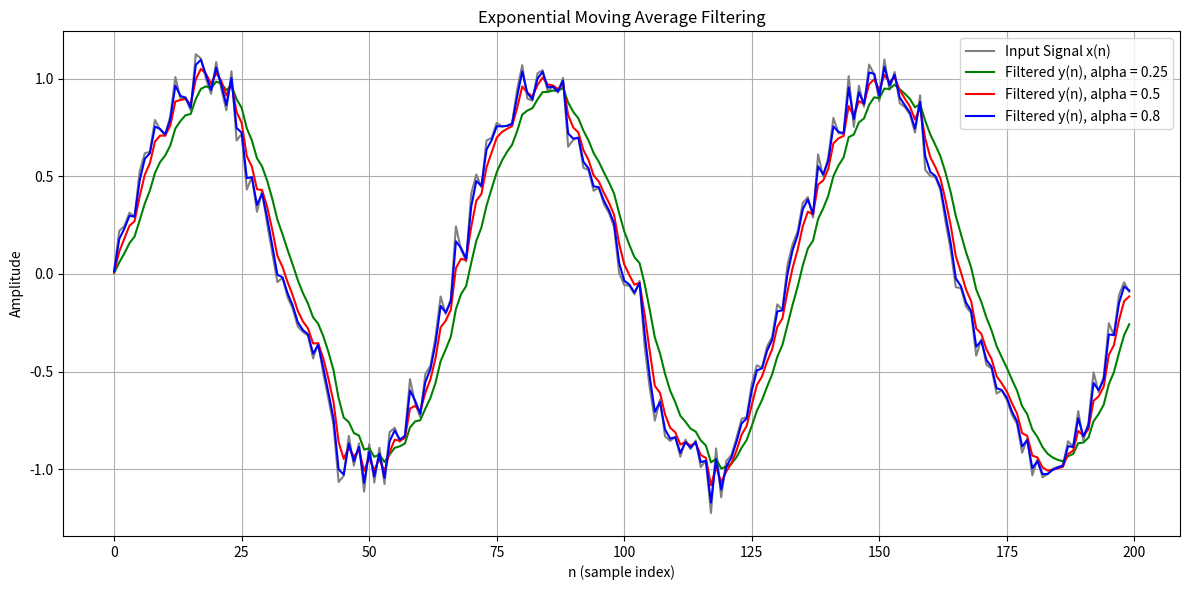

Source code (Python):
import numpy as np
import matplotlib.pyplot as plt

# Generate time samples from 0 to 2 seconds (200 points)
n = np.linspace(0, 2, 200)

# Generate a pure 300 Hz sine wave
pure_signal = np.sin(2 * np.pi * 300 * n)

# Add Gaussian noise to simulate real-world signal corruption
noise = 0.1 * np.random.randn(len(n))
x = pure_signal + noise  # Noisy input signal

def compute(x, alpha):
    y = []
    y_previous = 0  # Initial condition

    for n in range(len(x)):
        y_current = (1 - alpha) * y_previous + alpha * x[n]
        y.append(y_current)
        y_previous = y_current

    return y

# Apply EMA filtering with different alpha values
y1 = compute(x, 0.25)
y2 = compute(x, 0.5)
y3 = compute(x, 0.8)

# Plot the original and filtered signals
plt.figure(figsize=(12,6))
plt.plot(x, label='Input Signal x(n)', color='gray')
plt.plot(y1, label='Filtered y(n), alpha = 0.25', color='green')
plt.plot(y2, label='Filtered y(n), alpha = 0.5', color='red')
plt.plot(y3, label='Filtered y(n), alpha = 0.8', color='blue')

plt.title('Exponential Moving Average Filtering')
plt.xlabel('n (sample index)')
plt.ylabel('Amplitude')
plt.grid(True)
plt.legend()
plt.tight_layout()
plt.show()